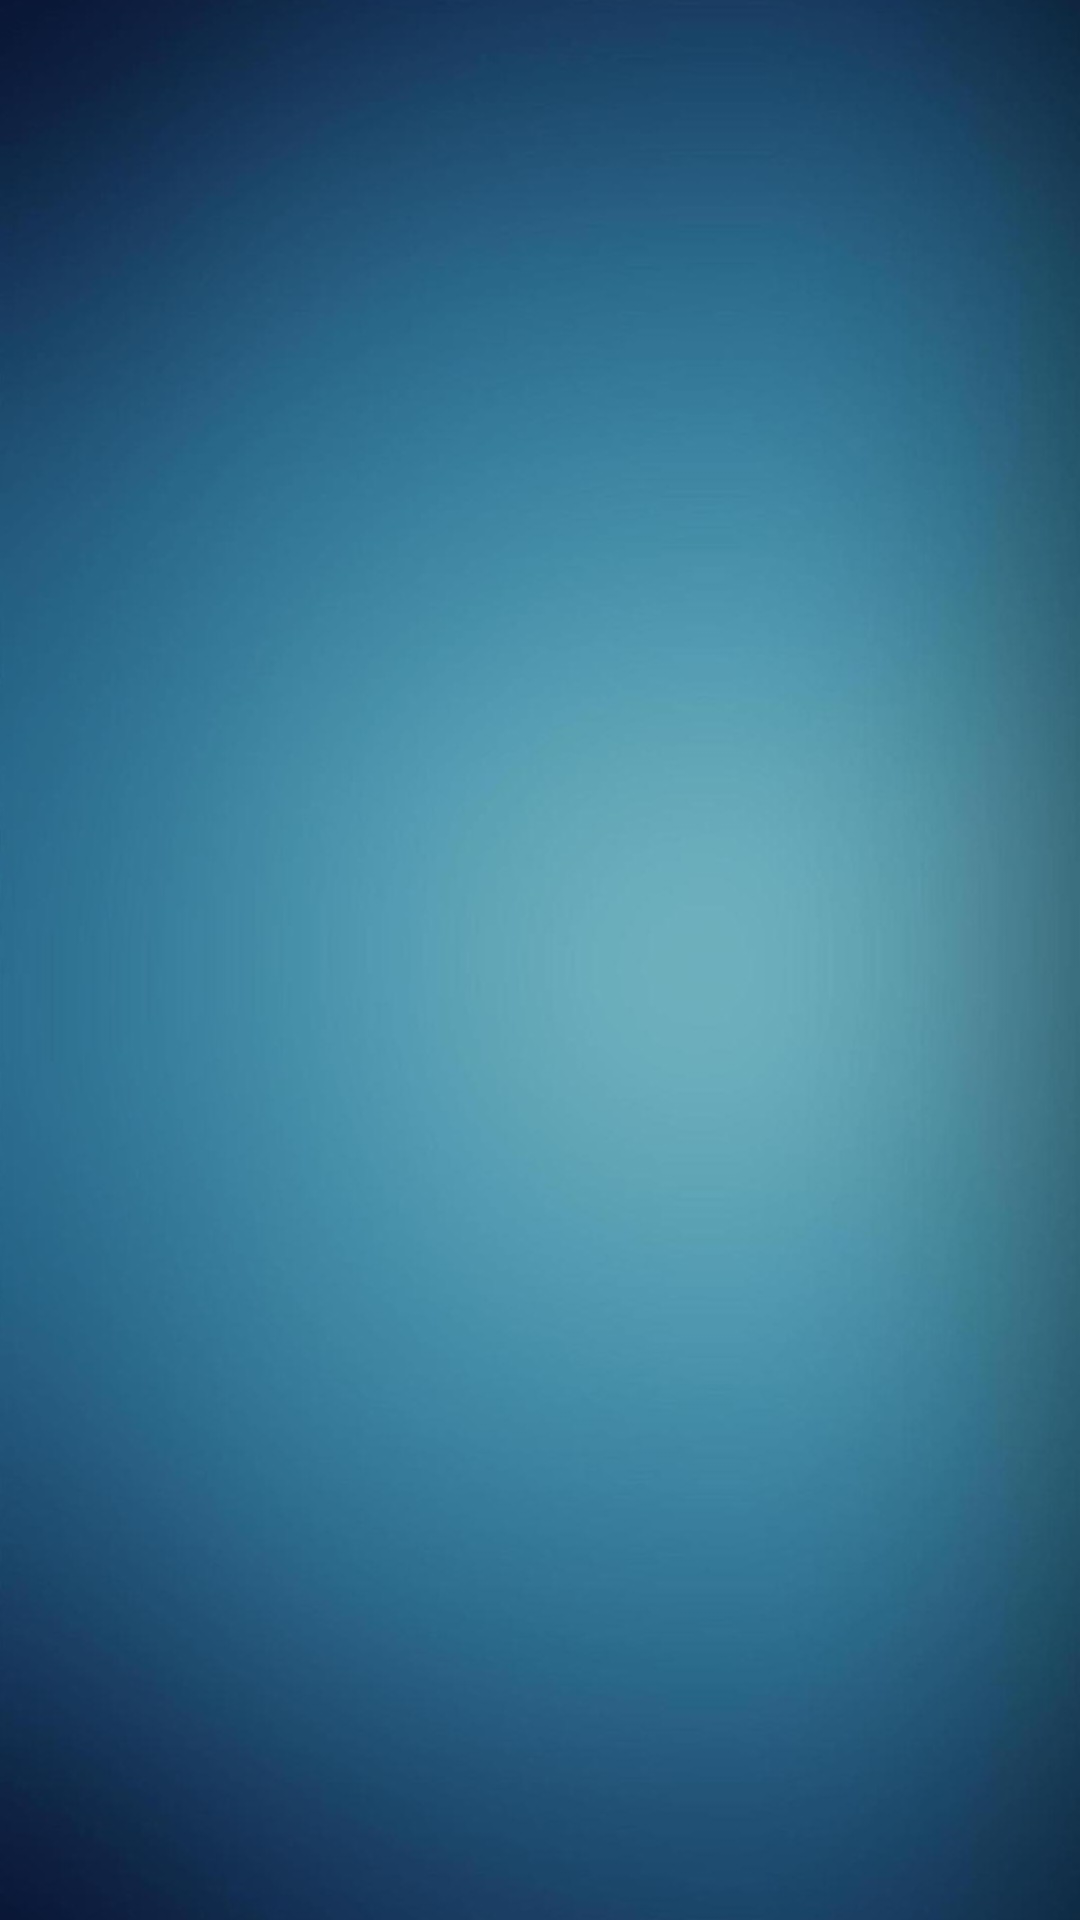

Here is an Android app screen rendered from its layout file. Give the layout XML and the strings, colors and styles it references.
<!-- AndroidManifest.xml: application theme AppTheme -->
<!-- res/layout/activity_admin_employee_list.xml -->
<?xml version="1.0" encoding="utf-8"?>
<LinearLayout
    xmlns:android="http://schemas.android.com/apk/res/android"
    xmlns:tools="http://schemas.android.com/tools"
    android:layout_width="match_parent"
    android:layout_height="match_parent"
    android:paddingBottom="10dp"
    android:paddingLeft="10dp"
    android:paddingRight="10dp"
    android:paddingTop="10dp"
    android:orientation="vertical"
    android:background="@mipmap/background"
    tools:context=".admin.AdminEmployeeListActivity">

    
        
        
        
        
        
        
        

    
        
        
        
        
        

    <ListView
        android:layout_width="match_parent"
        android:layout_height="wrap_content"
        android:dividerHeight="10dp"
        android:id="@+id/employee_list_view"/>
</LinearLayout>
<!-- resources referenced by this layout -->
<resources>
  <!-- mipmap background: png bitmap (mipmap-hdpi, 159681 bytes) -->
  <style name="AppTheme" parent="Theme.AppCompat.Light.DarkActionBar">
          
          <item name="colorPrimary">@color/colorPrimary</item>
          <item name="colorPrimaryDark">@color/colorPrimaryDark</item>
          <item name="colorAccent">@color/colorAccent</item>
      </style>
  <!-- not gathered from this repository: default colours our renderer supplied (Android Studio template values) -->
  <color name="colorPrimary">#FF6200EE</color>
  <color name="colorPrimaryDark">#FF3700B3</color>
  <color name="colorAccent">#FF03DAC5</color>
</resources>
